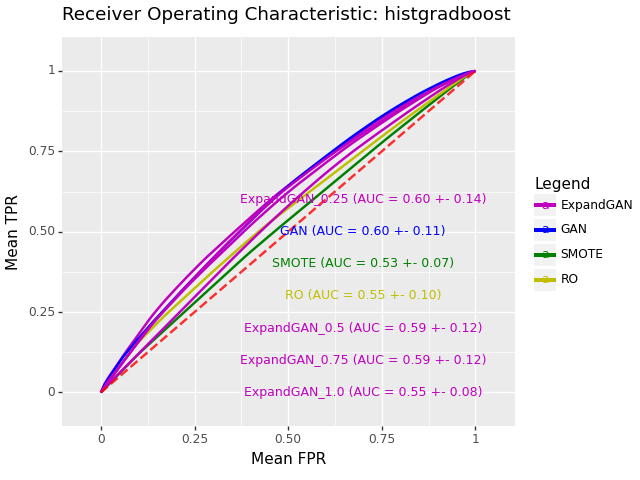

The table this chart was drawn from, first rows:
, impute_method, mean_roc_auc, mean_accuracy, sd_roc_auc, hyp, n_expand
0, ExpandGAN, 0.6035, 0.5978, 0.1382, HistGradientBoostingClassifier(learning_…, 0.25
0, GAN, 0.5983, 0.5925, 0.1131, HistGradientBoostingClassifier(learning_…, 
0, SMOTE, 0.5255, 0.5181, 0.07271, HistGradientBoostingClassifier(min_sampl…, 
0, RO, 0.5541, 0.5476, 0.1017, HistGradientBoostingClassifier(min_sampl…, 
0, ExpandGAN, 0.5922, 0.5862, 0.1191, HistGradientBoostingClassifier(learning_…, 0.5
0, ExpandGAN, 0.5851, 0.5786, 0.1235, HistGradientBoostingClassifier(learning_…, 0.75
0, ExpandGAN, 0.5517, 0.5449, 0.08072, HistGradientBoostingClassifier(learning_…, 1.0
